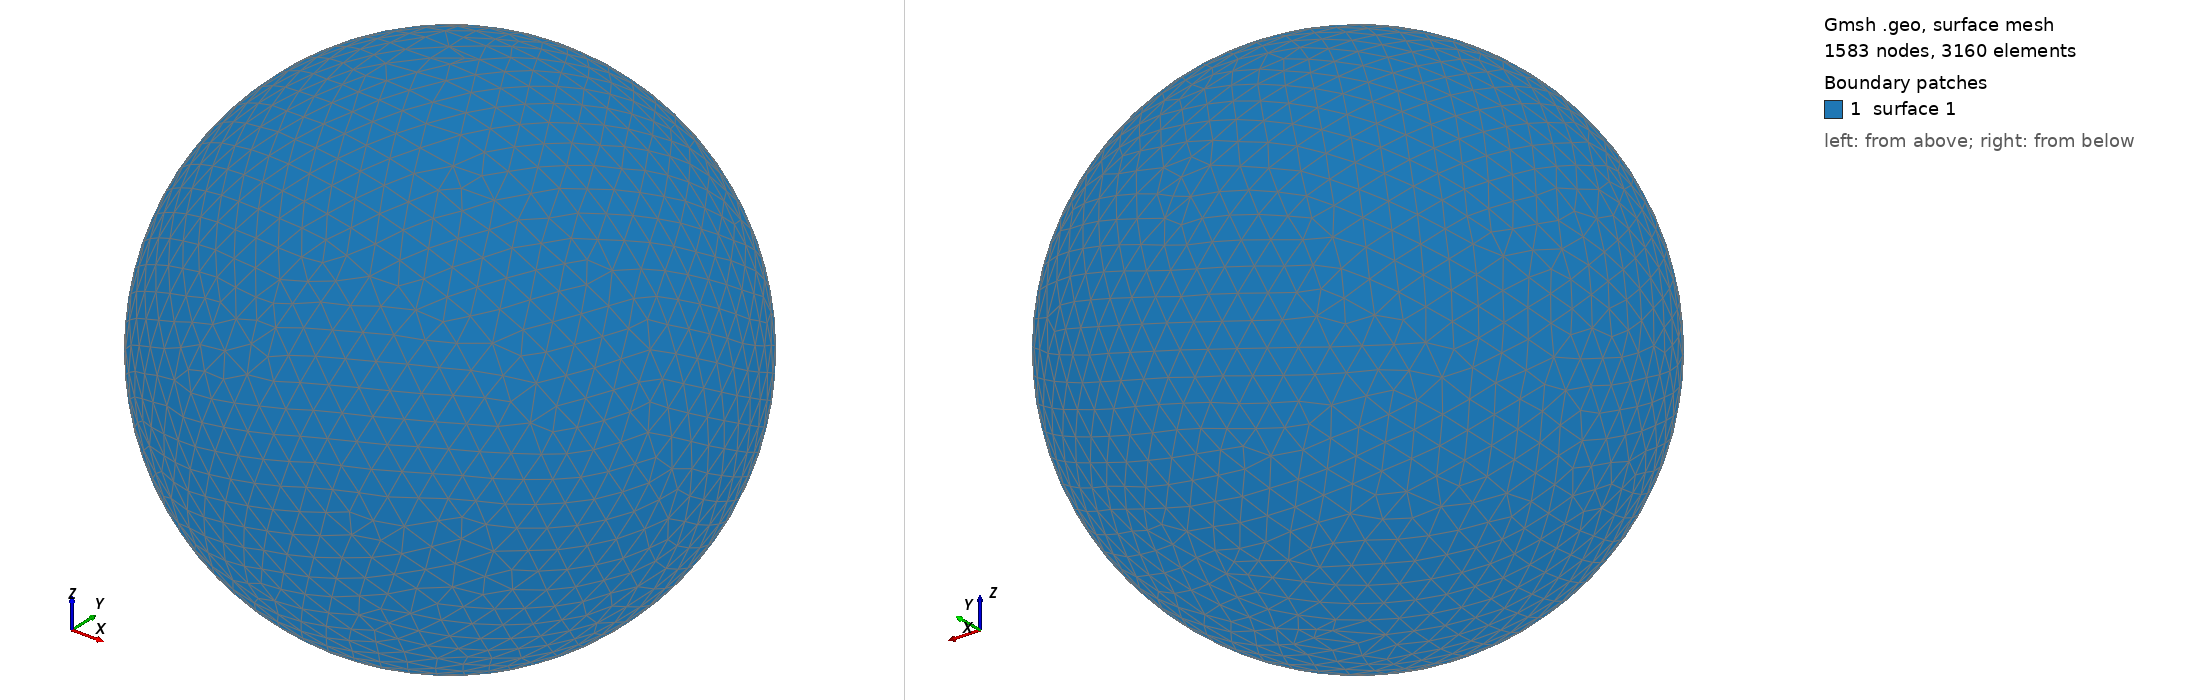

Gmsh geometry script, surface-meshed: 1583 nodes, 3160 surface elements. Boundary patches (legend numbers): 1 surface 1. Left view from above one corner, right view from below the opposite corner. The script declares no physical surfaces, so the legend lists its geometric surfaces. The drawing asked Gmsh for element sizes between 1% and 20% of the model's largest extent; the script's own settings can give other sizes.

=== shot2429.geo (drawn) ===
SetFactory("OpenCASCADE");
Point(1) = {0,0,0,0};
Sphere(1) = {0,0,0,0.48520000};
MeshSize{ PointsOf{ Surface{:}; } } = 0.048520000;
Mesh.ElementOrder=1;
Mesh.Format=39;
